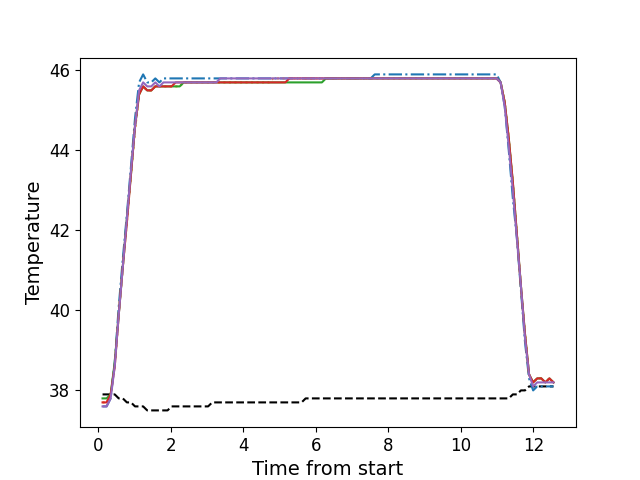

Data behind this chart, as committed beside it:
, times, neutral, z1, z2, z3, z4, z5
0, 0.1166, 37.9, 37.6, 37.7, 37.8, 37.7, 37.6
1, 0.2282, 37.9, 37.6, 37.7, 37.8, 37.7, 37.6
2, 0.3399, 37.9, 37.8, 37.9, 37.9, 37.9, 37.8
3, 0.4525, 37.9, 38.7, 38.6, 38.7, 38.6, 38.6
4, 0.5636, 37.8, 40.1, 39.9, 39.9, 39.9, 39.9
5, 0.6763, 37.8, 41.3, 41.1, 41.1, 41.1, 41.1
6, 0.7879, 37.7, 42.4, 42.2, 42.3, 42.2, 42.3
7, 0.9005, 37.7, 43.6, 43.4, 43.4, 43.4, 43.5
8, 1.012, 37.6, 44.8, 44.5, 44.6, 44.6, 44.6
9, 1.125, 37.6, 45.7, 45.4, 45.4, 45.4, 45.5
10, 1.236, 37.6, 45.9, 45.6, 45.6, 45.6, 45.7
11, 1.349, 37.5, 45.7, 45.5, 45.5, 45.5, 45.6
12, 1.461, 37.5, 45.7, 45.5, 45.5, 45.5, 45.6
13, 1.572, 37.5, 45.8, 45.6, 45.6, 45.6, 45.7
14, 1.685, 37.5, 45.7, 45.6, 45.6, 45.6, 45.6
15, 1.797, 37.5, 45.8, 45.6, 45.6, 45.6, 45.7
16, 1.909, 37.5, 45.8, 45.6, 45.6, 45.6, 45.7
17, 2.021, 37.6, 45.8, 45.6, 45.6, 45.6, 45.7
18, 2.133, 37.6, 45.8, 45.6, 45.6, 45.7, 45.7
19, 2.245, 37.6, 45.8, 45.6, 45.6, 45.7, 45.7
20, 2.357, 37.6, 45.8, 45.7, 45.7, 45.7, 45.7
21, 2.469, 37.6, 45.8, 45.7, 45.7, 45.7, 45.7
22, 2.581, 37.6, 45.8, 45.7, 45.7, 45.7, 45.7
23, 2.693, 37.6, 45.8, 45.7, 45.7, 45.7, 45.7
24, 2.806, 37.6, 45.8, 45.7, 45.7, 45.7, 45.7
25, 2.917, 37.6, 45.8, 45.7, 45.7, 45.7, 45.7
26, 3.028, 37.6, 45.8, 45.7, 45.7, 45.7, 45.7
27, 3.142, 37.7, 45.8, 45.7, 45.7, 45.7, 45.7
28, 3.254, 37.7, 45.8, 45.7, 45.7, 45.7, 45.7
29, 3.365, 37.7, 45.8, 45.7, 45.7, 45.7, 45.8
30, 3.478, 37.7, 45.8, 45.7, 45.7, 45.7, 45.8
31, 3.59, 37.7, 45.8, 45.7, 45.7, 45.7, 45.8
32, 3.702, 37.7, 45.8, 45.7, 45.7, 45.7, 45.8
33, 3.814, 37.7, 45.8, 45.7, 45.7, 45.7, 45.8
34, 3.925, 37.7, 45.8, 45.7, 45.7, 45.7, 45.8
35, 4.038, 37.7, 45.8, 45.7, 45.7, 45.7, 45.8
36, 4.151, 37.7, 45.8, 45.7, 45.7, 45.7, 45.8
37, 4.262, 37.7, 45.8, 45.7, 45.7, 45.7, 45.8
38, 4.374, 37.7, 45.8, 45.7, 45.7, 45.7, 45.8
39, 4.487, 37.7, 45.8, 45.7, 45.7, 45.7, 45.8
40, 4.598, 37.7, 45.8, 45.7, 45.7, 45.7, 45.8
41, 4.711, 37.7, 45.8, 45.7, 45.7, 45.7, 45.8
42, 4.822, 37.7, 45.8, 45.8, 45.7, 45.7, 45.8
43, 4.935, 37.7, 45.8, 45.8, 45.7, 45.7, 45.8
44, 5.046, 37.7, 45.8, 45.8, 45.7, 45.7, 45.8
45, 5.159, 37.7, 45.8, 45.8, 45.7, 45.7, 45.8
46, 5.27, 37.7, 45.8, 45.8, 45.7, 45.8, 45.8
47, 5.384, 37.7, 45.8, 45.8, 45.7, 45.8, 45.8
48, 5.495, 37.7, 45.8, 45.8, 45.7, 45.8, 45.8
49, 5.607, 37.7, 45.8, 45.8, 45.7, 45.8, 45.8
50, 5.719, 37.8, 45.8, 45.8, 45.7, 45.8, 45.8
51, 5.831, 37.8, 45.8, 45.8, 45.7, 45.8, 45.8
52, 5.943, 37.8, 45.8, 45.8, 45.7, 45.8, 45.8
53, 6.055, 37.8, 45.8, 45.8, 45.7, 45.8, 45.8
54, 6.167, 37.8, 45.8, 45.8, 45.7, 45.8, 45.8
55, 6.279, 37.8, 45.8, 45.8, 45.8, 45.8, 45.8
56, 6.391, 37.8, 45.8, 45.8, 45.8, 45.8, 45.8
57, 6.504, 37.8, 45.8, 45.8, 45.8, 45.8, 45.8
58, 6.615, 37.8, 45.8, 45.8, 45.8, 45.8, 45.8
59, 6.728, 37.8, 45.8, 45.8, 45.8, 45.8, 45.8
... 52 more rows
